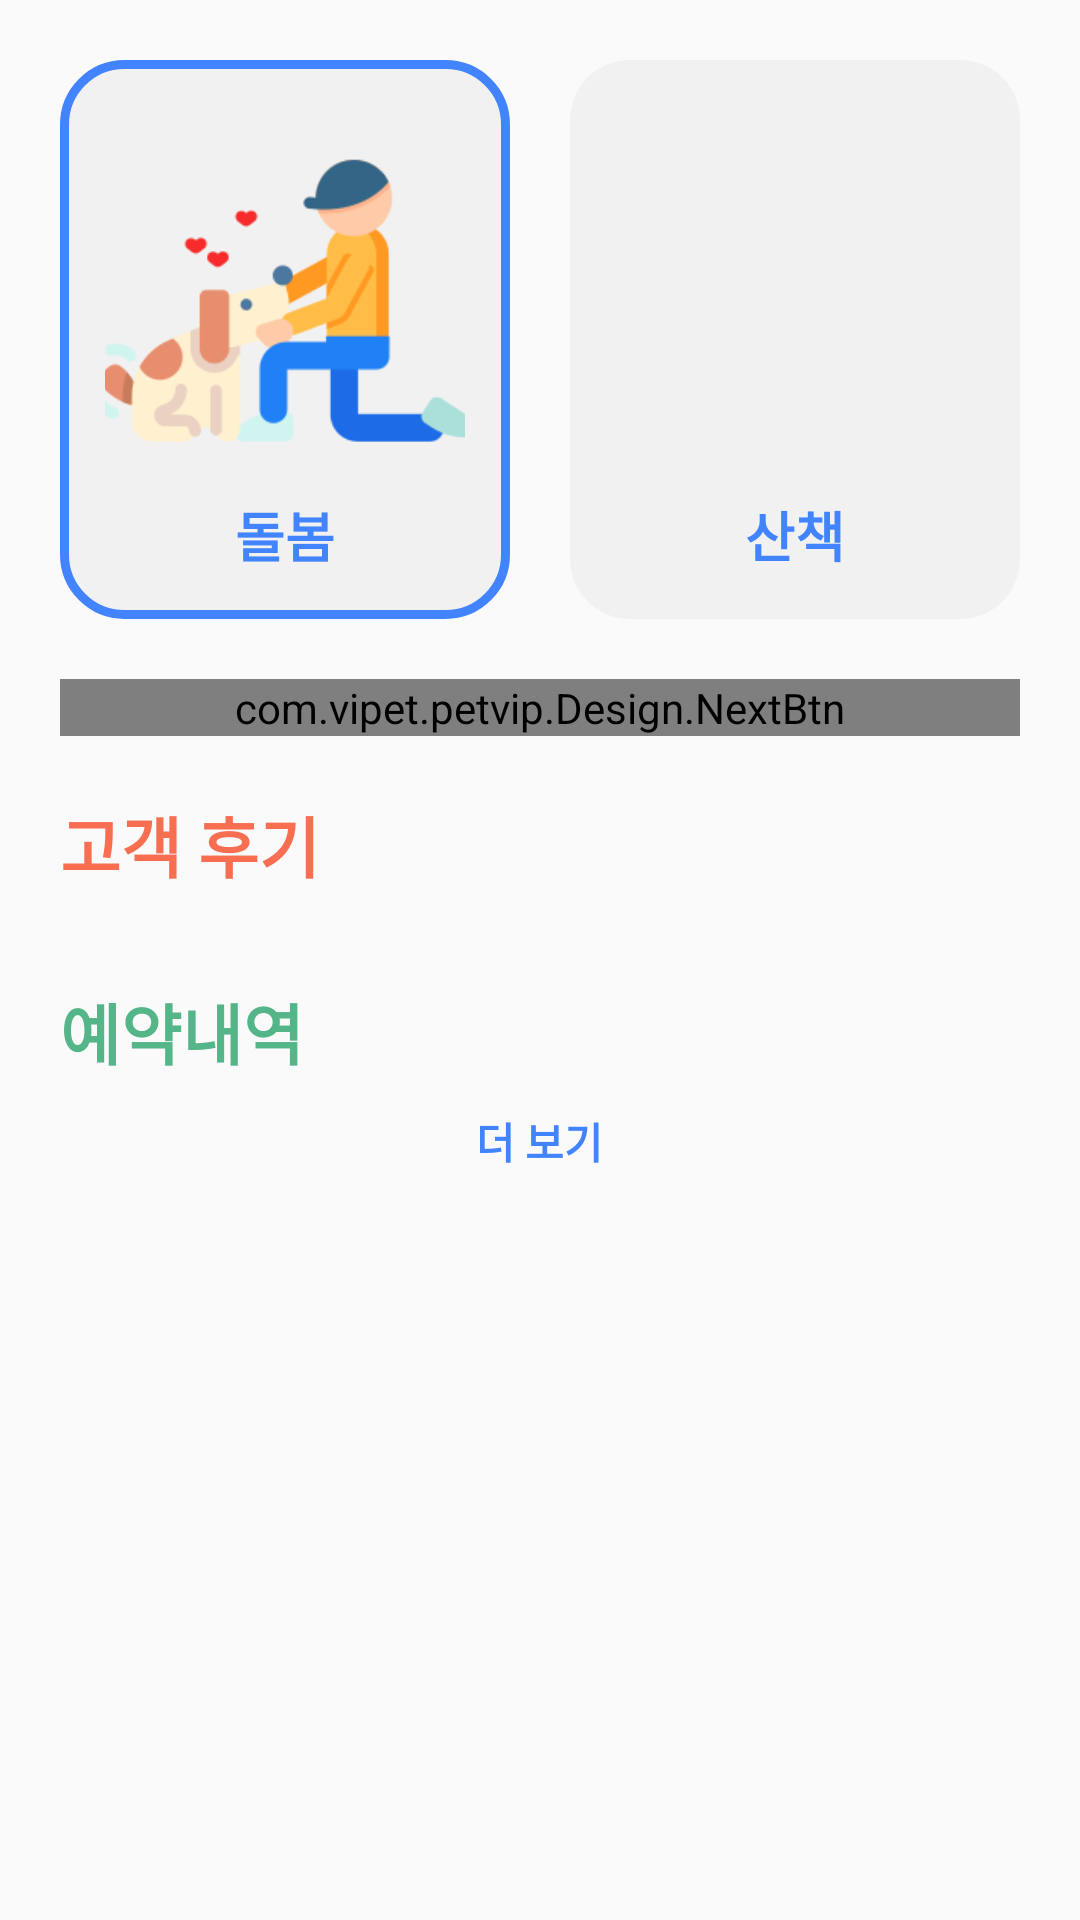

Produce the Android XML layout that renders to this screen, including the resource entries it uses.
<!-- AndroidManifest.xml: application theme AppTheme -->
<!-- res/layout/fragment_home.xml -->
<?xml version="1.0" encoding="utf-8"?>
<LinearLayout xmlns:android="http://schemas.android.com/apk/res/android"
    xmlns:app="http://schemas.android.com/apk/res-auto"
    android:layout_width="match_parent"
    android:layout_height="match_parent"
    android:orientation="vertical">

    <ScrollView
        android:layout_width="match_parent"
        android:layout_height="match_parent">

        <LinearLayout
            android:layout_width="match_parent"
            android:layout_height="wrap_content"
            android:orientation="vertical"
            android:paddingHorizontal="20dp">

            <LinearLayout
                android:layout_width="match_parent"
                android:layout_height="wrap_content"
                android:orientation="horizontal"
                android:paddingVertical="20dp">

                <LinearLayout
                    android:id="@+id/home_btn_play"
                    android:layout_width="wrap_content"
                    android:layout_height="wrap_content"
                    android:layout_marginRight="10dp"
                    android:layout_weight="1"
                    android:background="@drawable/reserve_back_active"
                    android:clickable="true"
                    android:gravity="center"
                    android:orientation="vertical"
                    android:padding="15dp">

                    <ImageView
                        android:layout_width="130dp"
                        android:layout_height="130dp"
                        android:src="@drawable/pet_play" />

                    <TextView
                        android:layout_width="wrap_content"
                        android:layout_height="wrap_content"
                        android:text="돌봄"
                        android:textColor="@color/colorPrimary"
                        android:textSize="18sp"
                        android:textStyle="bold" />
                </LinearLayout>

                <LinearLayout
                    android:id="@+id/home_btn_walk"
                    android:layout_width="wrap_content"
                    android:layout_height="wrap_content"
                    android:layout_marginLeft="10dp"
                    android:layout_weight="1"
                    android:background="@drawable/reserve_back"
                    android:clickable="true"
                    android:gravity="center"
                    android:orientation="vertical"
                    android:padding="15dp">

                    <ImageView
                        android:layout_width="130dp"
                        android:layout_height="130dp"
                        android:src="@drawable/pet_walk" />

                    <TextView
                        android:layout_width="wrap_content"
                        android:layout_height="wrap_content"
                        android:text="산책"
                        android:textColor="@color/colorPrimary"
                        android:textSize="18sp"
                        android:textStyle="bold" />
                </LinearLayout>


            </LinearLayout>

            <com.vipet.petvip.Design.NextBtn
                android:id="@+id/home_reserve_btn"
                android:layout_width="match_parent"
                android:layout_height="wrap_content" />

            <TextView
                android:layout_marginTop="20dp"
                android:layout_width="wrap_content"
                android:layout_height="wrap_content"
                android:textSize="22sp"
                android:textStyle="bold"
                android:textColor="@color/custom_red"
                android:text="@string/consumer_review" />

            <androidx.recyclerview.widget.RecyclerView
                android:layout_marginTop="10dp"
                android:overScrollMode="never"
                android:id="@+id/home_rv_review"
                android:layout_width="match_parent"
                android:layout_height="wrap_content" />

            <TextView
                android:layout_marginTop="20dp"
                android:layout_width="wrap_content"
                android:layout_height="wrap_content"
                android:textSize="22sp"
                android:textStyle="bold"
                android:textColor="@color/green"
                android:text="@string/reserve_log" />

            <androidx.recyclerview.widget.RecyclerView
                android:id="@+id/home_rv"
                android:layout_width="match_parent"
                android:layout_height="wrap_content"
                android:layout_marginTop="10dp"
                android:overScrollMode="never" />

            <TextView
                android:layout_marginBottom="10dp"
                android:id="@+id/home_tv_schedule_more"
                android:layout_width="wrap_content"
                android:layout_height="wrap_content"
                android:layout_gravity="center_horizontal"
                android:text="@string/more"
                android:textColor="@color/colorPrimary"
                android:textStyle="bold" />

        </LinearLayout>

    </ScrollView>
</LinearLayout>
<!-- resources referenced by this layout -->
<resources>
  <color name="colorPrimary">#4284FF</color>
  <color name="custom_red">#f86e51</color>
  <color name="green">#54b588</color>
  <!-- drawable pet_play: png bitmap (drawable, 12385 bytes) -->
  <!-- drawable reserve_back (drawable) -->
  <?xml version="1.0" encoding="utf-8"?>
  <shape xmlns:android="http://schemas.android.com/apk/res/android" android:shape="rectangle">
      <solid android:color="#F1F1F1"/>
  
      <corners
          android:radius="20dp"/>
  </shape>
  <!-- drawable reserve_back_active (drawable) -->
  <?xml version="1.0" encoding="utf-8"?>
  <shape xmlns:android="http://schemas.android.com/apk/res/android" android:shape="rectangle">
      <solid android:color="#F1F1F1"/>
      <stroke android:color="@color/colorPrimary" android:width="3dp" />
      <corners
          android:radius="20dp"/>
  </shape>
  <string name="consumer_review">고객 후기</string>
  <string name="more">더 보기</string>
  <string name="reserve_log">예약내역</string>
  <style name="AppTheme" parent="Theme.AppCompat.Light.DarkActionBar">
          
          <item name="colorPrimary">@color/colorPrimary</item>
          <item name="colorPrimaryDark">@color/colorPrimaryDark</item>
          <item name="colorAccent">@color/colorAccent</item>
          
          
  
      </style>
  <color name="colorPrimaryDark">#578aba</color>
  <color name="colorAccent">#ffcc00</color>
</resources>
